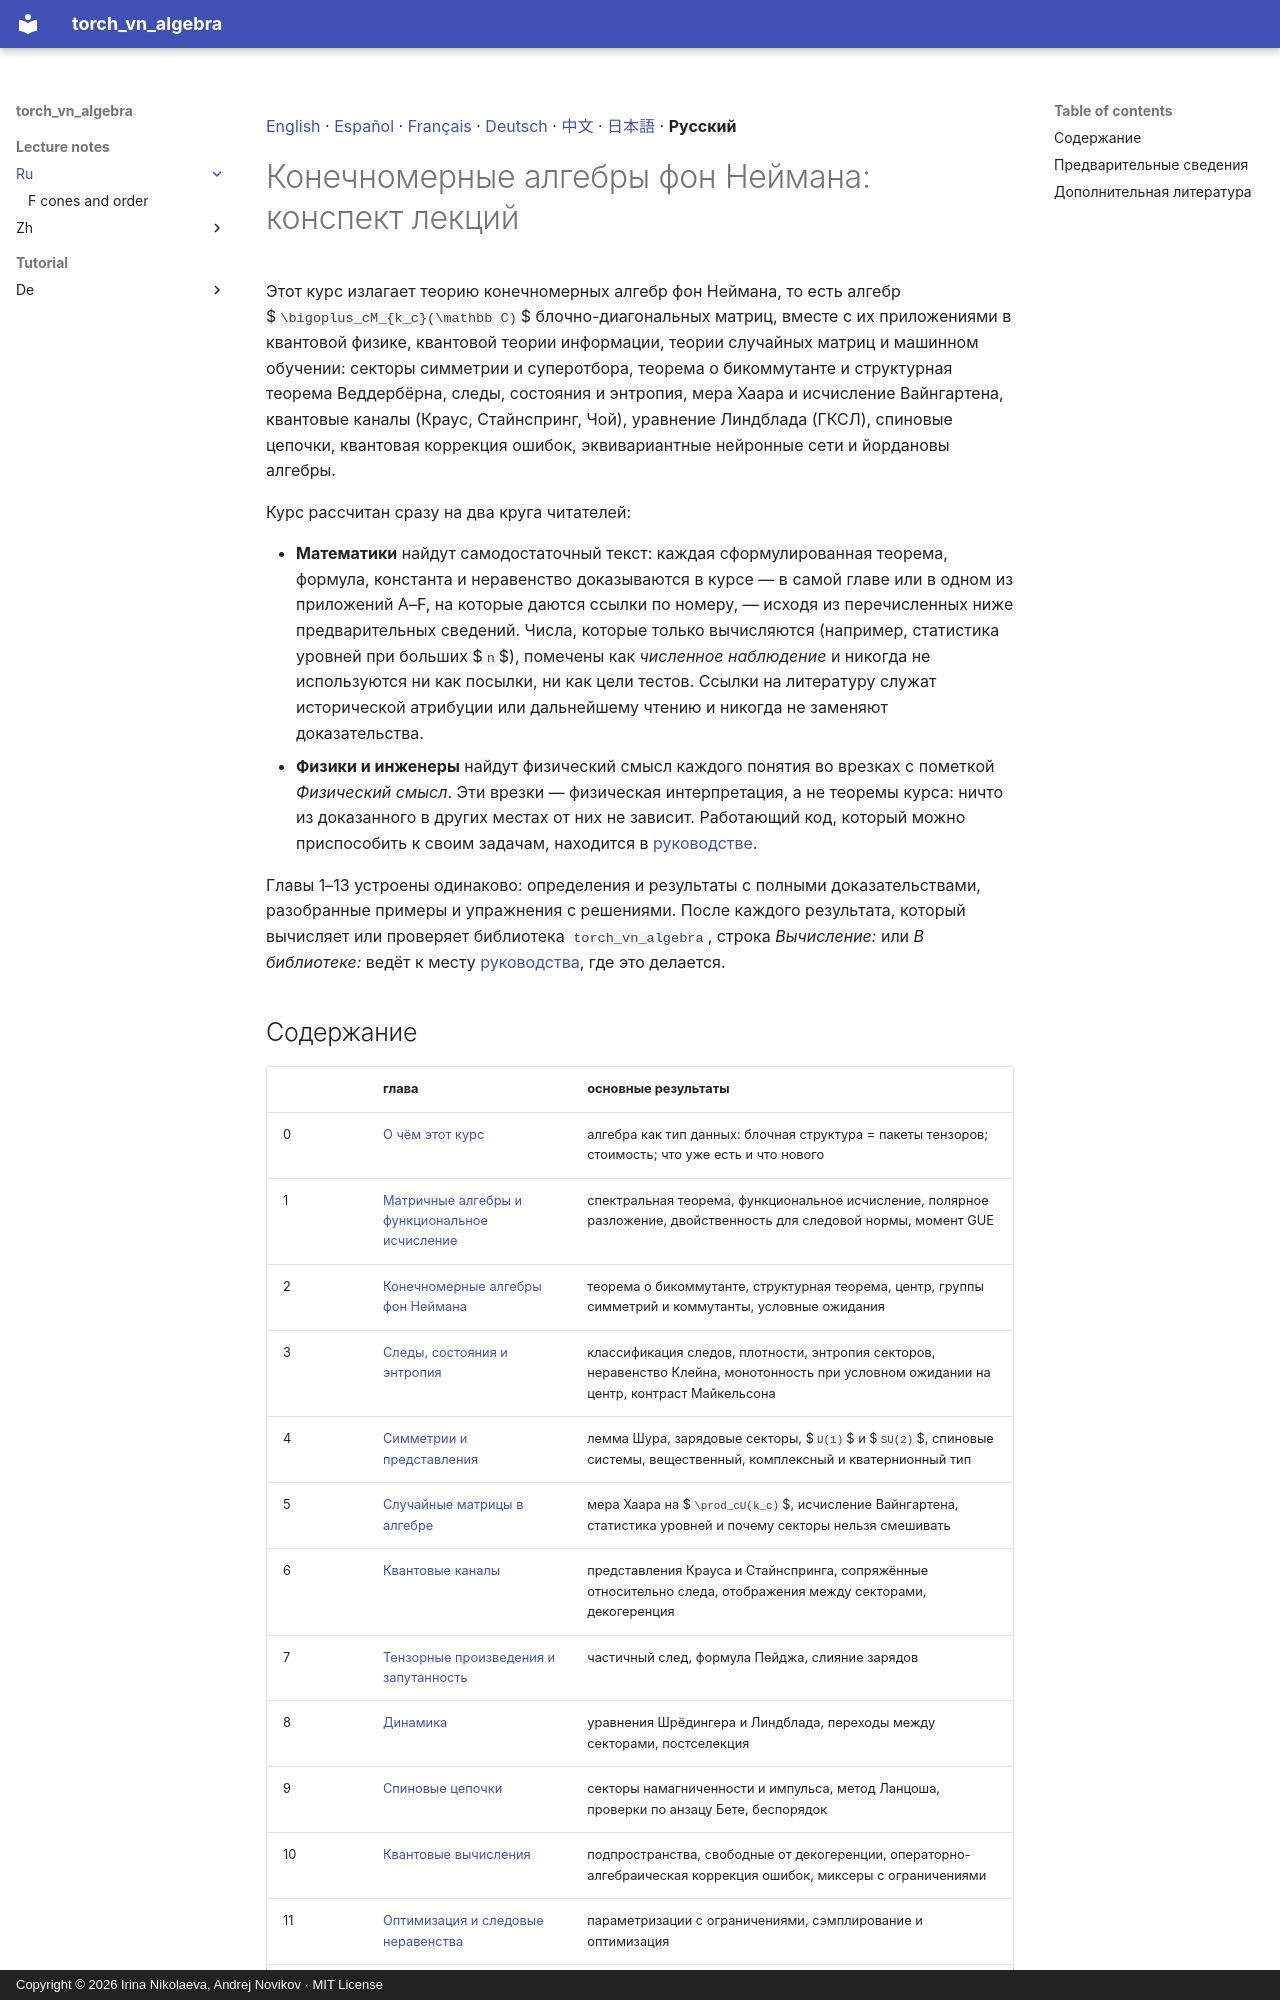

repository: andre-a-no/von_neumann_type_i · page: lecture_notes/ru/index.html · generator: mkdocs · copyright: Copyright © 2026 Irina Nikolaeva, Andrej Novikov · MIT License

[English](../README.md) · [Español](../es/README.md) · [Français](../fr/README.md) · [Deutsch](../de/README.md) · [中文](../zh/README.md) · [日本語](../ja/README.md) · **Русский**

# Конечномерные алгебры фон Неймана: конспект лекций

Этот курс излагает теорию конечномерных алгебр фон Неймана, то есть алгебр
$`\bigoplus_cM_{k_c}(\mathbb C)`$ блочно-диагональных матриц, вместе с их приложениями в квантовой физике, квантовой
теории информации, теории случайных матриц и машинном обучении: секторы симметрии и суперотбора, теорема о
бикоммутанте и структурная теорема Веддербёрна, следы, состояния и энтропия, мера Хаара и исчисление Вайнгартена,
квантовые каналы (Краус, Стайнспринг, Чой), уравнение Линдблада (ГКСЛ), спиновые цепочки, квантовая коррекция
ошибок, эквивариантные нейронные сети и йордановы алгебры.

Курс рассчитан сразу на два круга читателей:

- **Математики** найдут самодостаточный текст: каждая сформулированная теорема, формула,
  константа и неравенство доказываются в курсе — в самой главе или в одном из приложений A–F,
  на которые даются ссылки по номеру, — исходя из перечисленных ниже предварительных
  сведений. Числа, которые только вычисляются (например, статистика уровней при больших
  $`n`$), помечены как *численное наблюдение* и никогда не используются ни как посылки, ни как
  цели тестов. Ссылки на литературу служат исторической атрибуции или дальнейшему чтению и
  никогда не заменяют доказательства.
- **Физики и инженеры** найдут физический смысл каждого понятия во врезках с пометкой
  *Физический смысл*. Эти врезки — физическая интерпретация, а не теоремы курса: ничто из
  доказанного в других местах от них не зависит. Работающий код, который можно приспособить
  к своим задачам, находится в [руководстве](../../tutorial/ru/README.md).

Главы 1–13 устроены одинаково: определения и результаты с полными доказательствами, разобранные
примеры и упражнения с решениями. После каждого результата, который вычисляет или проверяет библиотека
`torch_vn_algebra`, строка *Вычисление:* или *В библиотеке:* ведёт к месту [руководства](../../tutorial/ru/README.md),
где это делается.
